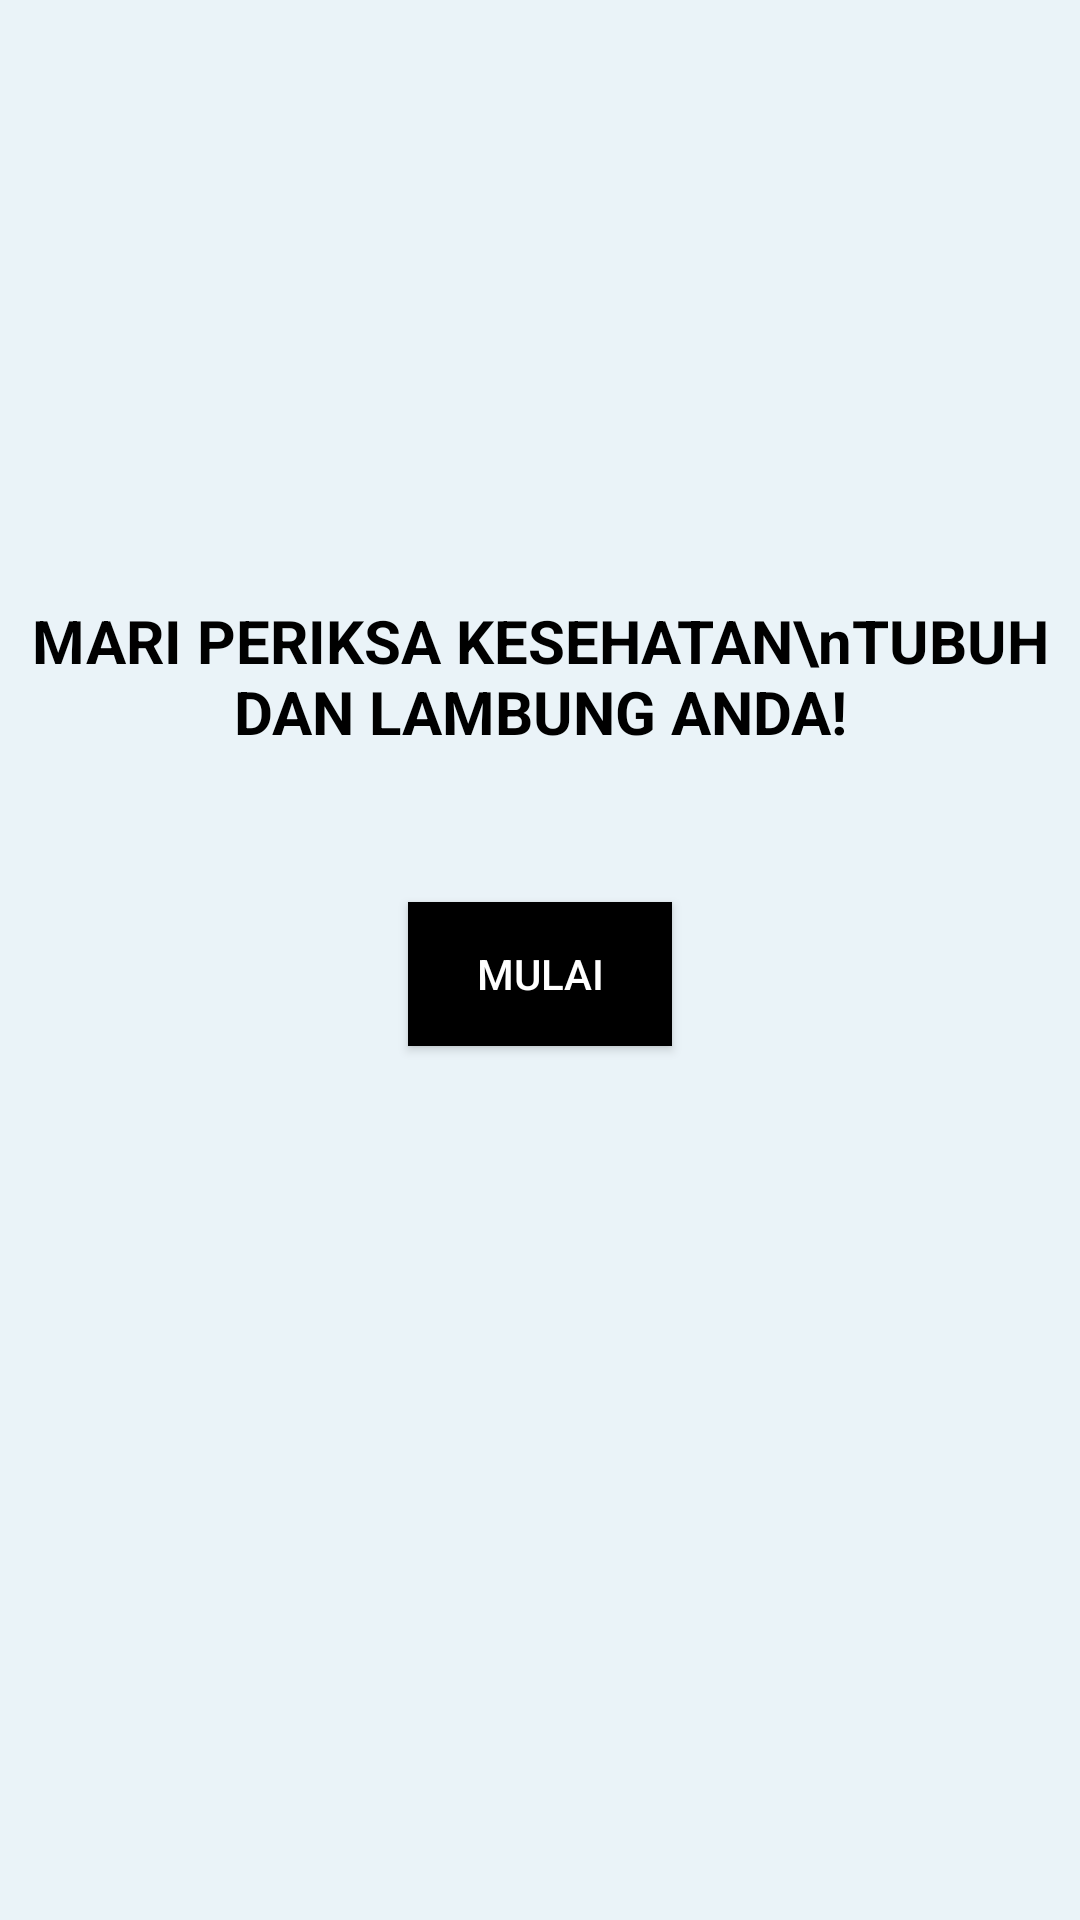

This screen was rendered from an Android layout file. Write that file and the resources it references.
<!-- AndroidManifest.xml: application theme Theme.LHealth -->
<!-- res/layout/user_input.xml -->
<RelativeLayout xmlns:android="http://schemas.android.com/apk/res/android"
    xmlns:tools="http://schemas.android.com/tools"
    android:layout_width="match_parent"
    android:layout_height="match_parent"
    android:background="#EAF3F8"
    tools:context=".MainActivity">

    <TextView
        android:id="@+id/tv_title"
        android:layout_width="wrap_content"
        android:layout_height="wrap_content"
        android:text="MARI PERIKSA KESEHATAN\nTUBUH DAN LAMBUNG ANDA!"
        android:textSize="20sp"
        android:textColor="#000"
        android:layout_centerHorizontal="true"
        android:layout_marginTop="200dp"
        android:gravity="center"
        android:textStyle="bold"/>

    <Button
        android:id="@+id/btn_mulai"
        android:layout_width="wrap_content"
        android:layout_height="wrap_content"
        android:layout_below="@id/tv_title"
        android:layout_centerHorizontal="true"
        android:layout_marginTop="50dp"
        android:background="@color/black"
        android:text="Mulai"
        android:textColor="#FFFFFF" />
</RelativeLayout>
<!-- resources referenced by this layout -->
<resources>
  <style name="Theme.LHealth" parent="Base.Theme.LHealth" />
  <style name="Base.Theme.LHealth" parent="Theme.Material3.DayNight.NoActionBar">
          
          
      </style>
  <!-- not gathered from this repository: default colours our renderer supplied (Android Studio template values) -->
  <color name="black">#FF000000</color>
</resources>
